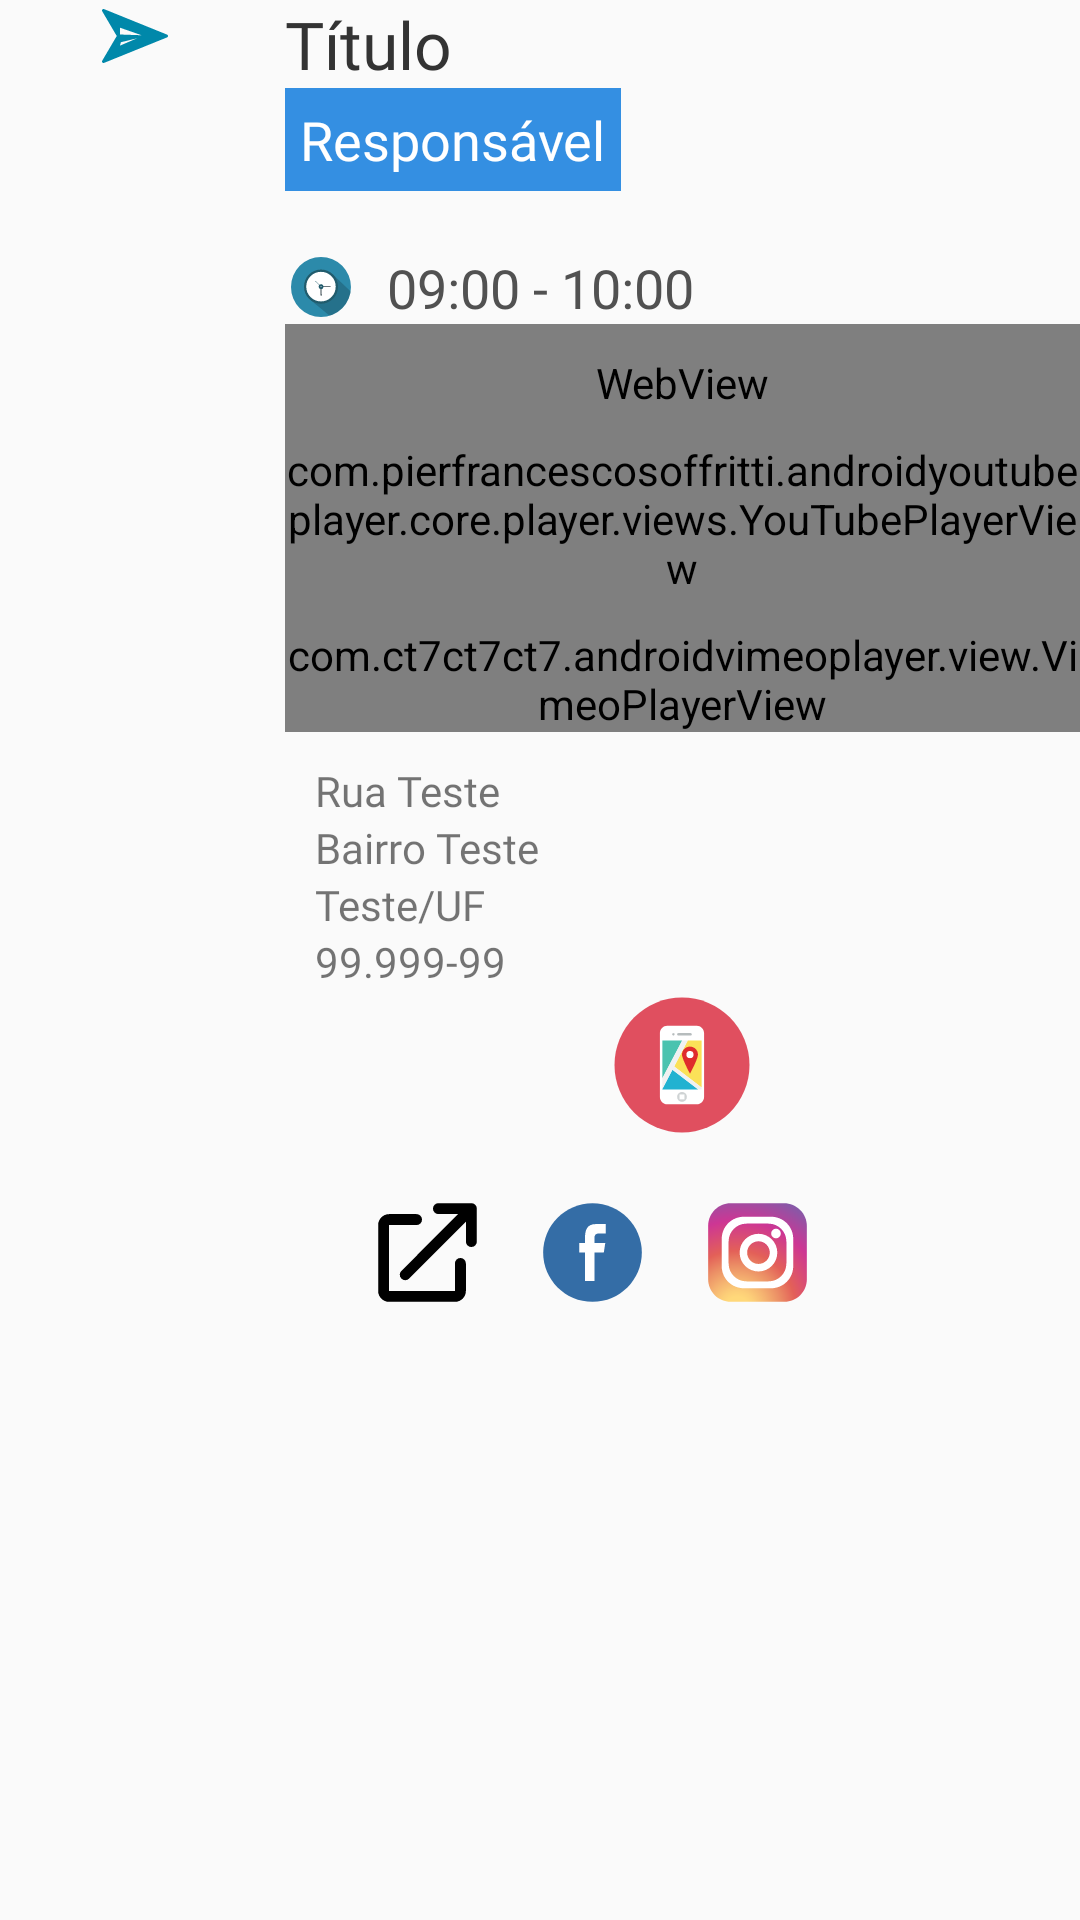

Here is an Android app screen rendered from its layout file. Give the layout XML and the strings, colors and styles it references.
<!-- AndroidManifest.xml: application theme SmartChurchAppTheme -->
<!-- res/layout/evento_it_layout.xml -->
<?xml version="1.0" encoding="utf-8"?>
<RelativeLayout xmlns:android="http://schemas.android.com/apk/res/android"
    xmlns:app="http://schemas.android.com/apk/res-auto"
    xmlns:tools="http://schemas.android.com/tools"
    android:id="@+id/evento_it_layout"
    android:layout_width="match_parent"
    android:layout_height="wrap_content"
    android:orientation="vertical"
    android:layout_marginTop="20dp">

    <LinearLayout
        android:layout_width="match_parent"
        android:layout_height="wrap_content"
        android:orientation="horizontal">

        <LinearLayout
            android:layout_width="10dp"
            android:layout_height="match_parent"
            android:layout_weight="1"
            android:orientation="vertical">
            <ImageView
                android:layout_width="match_parent"
                android:layout_height="wrap_content"
                app:srcCompat="@drawable/ic_chevs"
                />
        </LinearLayout>
        <LinearLayout
            android:layout_width="190dp"
            android:layout_height="match_parent"
            android:layout_weight="1"
            android:orientation="vertical"
            android:paddingLeft="5dp">

            <TextView
                android:id="@+id/evento_titulo"
                android:layout_width="wrap_content"
                android:layout_height="wrap_content"
                android:fontFamily="@font/opensans_bold"
                android:gravity="left"
                android:text="Título"
                android:textColor="@color/sermaoTitle"
                android:textSize="22sp"/>

            <TextView
                android:id="@+id/evento_responsavel"
                android:layout_width="wrap_content"
                android:layout_height="wrap_content"
                android:fontFamily="@font/opensans_semibold"
                android:gravity="left"
                android:text="Responsável"
                android:background="@color/colorPrimaryDark"
                android:textColor="@color/menuTxt"
                android:textSize="18sp"
                android:paddingTop="5dp"
                android:paddingLeft="5dp"
                android:paddingRight="5dp"
                android:paddingBottom="5dp" />

            <LinearLayout
                android:id="@+id/evento_tags"
                android:layout_width="match_parent"
                android:layout_height="wrap_content"
                android:layout_weight="1"
                android:orientation="horizontal"
                android:paddingTop="10dp"></LinearLayout>

            <LinearLayout
                android:layout_width="match_parent"
                android:layout_height="wrap_content"
                android:layout_weight="1"
                android:orientation="horizontal"
                android:paddingTop="10dp">

                <ImageView
                    android:layout_width="wrap_content"
                    android:layout_height="wrap_content"
                    app:srcCompat="@drawable/ic_watch"
                    />

                <TextView
                    android:id="@+id/evento_horario"
                    android:layout_width="wrap_content"
                    android:layout_height="wrap_content"
                    android:fontFamily="@font/opensans"
                    android:gravity="left"
                    android:text="09:00 - 10:00"
                    android:textColor="@color/validDayColor"
                    android:textSize="18sp"
                    android:layout_marginLeft="10dp" />

            </LinearLayout>

            <WebView
                android:id="@+id/evento_observacoes"
                android:layout_width="match_parent"
                android:layout_height="wrap_content"
                android:paddingTop="10dp"></WebView>

            <com.pierfrancescosoffritti.androidyoutubeplayer.core.player.views.YouTubePlayerView
                android:id="@+id/evento_youtube"
                android:layout_width="match_parent"
                android:layout_height="wrap_content"
                android:paddingTop="10dp"></com.pierfrancescosoffritti.androidyoutubeplayer.core.player.views.YouTubePlayerView>

            <com.ct7ct7ct7.androidvimeoplayer.view.VimeoPlayerView
                android:id="@+id/evento_vimeo"
                android:layout_width="match_parent"
                android:layout_height="wrap_content"
                android:paddingTop="10dp"></com.ct7ct7ct7.androidvimeoplayer.view.VimeoPlayerView>

            <LinearLayout
                android:id="@+id/evento_endereco"
                android:layout_width="match_parent"
                android:layout_height="wrap_content"
                android:orientation="vertical"
                android:paddingTop="10dp">

                <TextView
                    android:id="@+id/evento_rua"
                    android:layout_width="match_parent"
                    android:layout_height="wrap_content"
                    android:fontFamily="@font/opensans"
                    android:gravity="left"
                    android:text="Rua Teste"
                    android:textSize="14sp"
                    android:layout_marginLeft="10dp" />

                <TextView
                    android:id="@+id/evento_bairro"
                    android:layout_width="match_parent"
                    android:layout_height="wrap_content"
                    android:fontFamily="@font/opensans"
                    android:gravity="left"
                    android:text="Bairro Teste"
                    android:textSize="14sp"
                    android:layout_marginLeft="10dp" />

                <TextView
                    android:id="@+id/evento_cidade"
                    android:layout_width="match_parent"
                    android:layout_height="wrap_content"
                    android:fontFamily="@font/opensans"
                    android:gravity="left"
                    android:text="Teste/UF"
                    android:textSize="14sp"
                    android:layout_marginLeft="10dp" />

                <TextView
                    android:id="@+id/evento_cep"
                    android:layout_width="match_parent"
                    android:layout_height="wrap_content"
                    android:fontFamily="@font/opensans"
                    android:gravity="left"
                    android:text="99.999-99"
                    android:textSize="14sp"
                    android:layout_marginLeft="10dp" />

                <ImageView
                    android:id="@+id/evento_map"
                    android:layout_width="wrap_content"
                    android:layout_height="wrap_content"
                    android:layout_gravity="center"
                    app:srcCompat="@drawable/ic_map"
                    />

            </LinearLayout>

            <LinearLayout
                android:id="@+id/evento_links"
                android:layout_width="match_parent"
                android:layout_height="wrap_content"
                android:layout_weight="1"
                android:orientation="horizontal"
                android:paddingTop="20dp">

                <ImageView
                    android:id="@+id/evento_site"
                    android:layout_width="wrap_content"
                    android:layout_height="wrap_content"
                    app:srcCompat="@drawable/ic_link"
                    android:layout_marginLeft="30dp"
                    />

                <ImageView
                    android:id="@+id/evento_facebook"
                    android:layout_width="wrap_content"
                    android:layout_height="wrap_content"
                    app:srcCompat="@drawable/ic_facebook"
                    android:layout_marginLeft="20dp"
                    />

                <ImageView
                    android:id="@+id/evento_instagram"
                    android:layout_width="wrap_content"
                    android:layout_height="wrap_content"
                    app:srcCompat="@drawable/ic_instagram"
                    android:layout_marginLeft="20dp"
                    />

            </LinearLayout>

        </LinearLayout>
    </LinearLayout>
</RelativeLayout>
<!-- resources referenced by this layout -->
<resources>
  <color name="colorPrimaryDark">#348fe2</color>
  <color name="menuTxt">#fff</color>
  <color name="sermaoTitle">#333</color>
  <color name="validDayColor">#515151</color>
  <!-- drawable ic_chevs (drawable) -->
  <vector xmlns:android="http://schemas.android.com/apk/res/android"
      android:width="24dp"
      android:height="24dp"
      android:viewportWidth="24"
      android:viewportHeight="24">
    <path
        android:pathData="M5.9199,12.0001 L1.0689,3.754C0.9605,3.5695 0.9815,3.3361 1.1216,3.174 1.2612,3.0109 1.4898,2.9562 1.6875,3.0363l21,8.5c0.189,0.0772 0.3125,0.2598 0.3125,0.4639 0,0.2041 -0.1235,0.3867 -0.3125,0.4639l-21,8.5c-0.0606,0.0244 -0.1245,0.0361 -0.1875,0.0361 -0.1421,0 -0.2817,-0.0606 -0.3784,-0.1738 -0.1401,-0.1621 -0.1611,-0.3955 -0.0527,-0.5801zM7.3067,14.0734 L6.9688,15.2189 12.75,12.7501zM7,11.5001 L14.2188,11.7501 7,9.2306z"
        android:fillColor="#0088aa"/>
  </vector>
  <!-- drawable ic_facebook (drawable) -->
  <vector xmlns:android="http://schemas.android.com/apk/res/android"
      android:width="35dp"
      android:height="35dp"
      android:viewportWidth="50"
      android:viewportHeight="50">
    <path
        android:pathData="M25,48.5C37.9787,48.5 48.5,37.9787 48.5,25 48.5,12.0213 37.9787,1.5 25,1.5 12.0213,1.5 1.5,12.0213 1.5,25 1.5,37.9787 12.0213,48.5 25,48.5Z"
        android:strokeWidth="1"
        android:fillColor="#346da6"
        android:fillType="evenOdd"
        android:strokeColor="#00000000"/>
    <path
        android:pathData="M21.4454,38.5629L21.4454,24.9992l-2.7565,0l0,-4.496l2.7565,0l0,-2.7189c0,-3.6674 1.0965,-6.3119 5.1119,-6.3119l4.777,0l0,4.4868l-3.3637,0c-1.6844,0 -2.0683,1.1193 -2.0683,2.2915l0,2.2525l5.1837,0 -0.7075,4.496l-4.4762,0l0,13.5637z"
        android:strokeWidth="1"
        android:fillColor="#ffffff"
        android:fillType="evenOdd"
        android:strokeColor="#00000000"/>
  </vector>
  <!-- drawable ic_instagram: vector/xml drawable (drawable, 2366 chars, omitted) -->
  <!-- drawable ic_link (drawable) -->
  <vector xmlns:android="http://schemas.android.com/apk/res/android"
      android:width="35dp"
      android:height="35dp"
      android:viewportWidth="50"
      android:viewportHeight="50">
    <path
        android:fillColor="#FF000000"
        android:pathData="M43.2778,10.4039 L16.3833,37.2983A2.6111,2.6111 0,1 1,12.7278 33.5906L39.57,6.7222h-9.3478a2.6111,2.6111 0,0 1,0 -5.2222L45.8889,1.5A2.6111,2.6111 0,0 1,48.5 4.1111L48.5,19.7778a2.6111,2.6111 0,0 1,-5.2222 0zM38.0556,30.2222a2.6111,2.6111 0,0 1,5.2222 0L43.2778,43.2778A5.2222,5.2222 0,0 1,38.0556 48.5L6.7222,48.5A5.2222,5.2222 0,0 1,1.5 43.2778L1.5,11.9444C1.5,9.0722 3.85,6.7222 6.7222,6.7222L19.7778,6.7222a2.6111,2.6111 0,0 1,0 5.2222L6.7222,11.9444L6.7222,43.2778L38.0556,43.2778Z"
        android:strokeWidth="2.61111"/>
  </vector>
  <!-- drawable ic_map: vector/xml drawable (drawable, 2221 chars, omitted) -->
  <!-- drawable ic_watch: vector/xml drawable (drawable, 2200 chars, omitted) -->
  <style name="SmartChurchAppTheme" parent="Theme.AppCompat.Light.DarkActionBar">
          
          <item name="colorPrimary">@color/colorPrimary</item>
          <item name="colorPrimaryDark">@color/colorPrimaryDark</item>
          <item name="colorAccent">@color/colorAccent</item>
      </style>
  <color name="colorPrimary">#348fe2</color>
  <color name="colorAccent">#5db0ff</color>
</resources>
